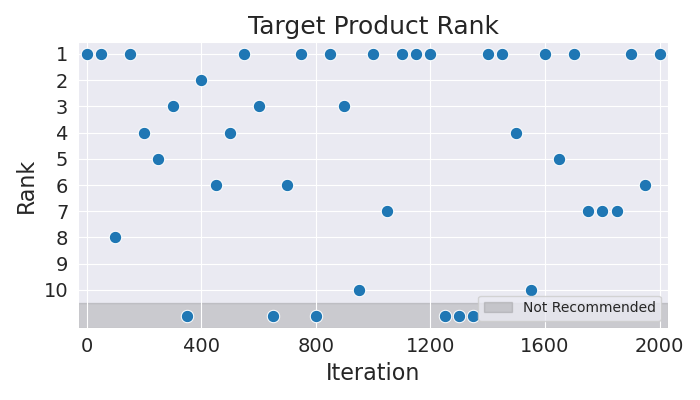

Data behind this chart, as committed beside it:
Iteration, Rank
0, 1
50, 1
100, 8
150, 1
200, 4
250, 5
300, 3
350, 11
400, 2
450, 6
500, 4
550, 1
600, 3
650, 11
700, 6
750, 1
800, 11
850, 1
900, 3
950, 10
1000, 1
1050, 7
1100, 1
1150, 1
1200, 1
1250, 11
1300, 11
1350, 11
1400, 1
1450, 1
1500, 4
1550, 10
1600, 1
1650, 5
1700, 1
1750, 7
1800, 7
1850, 7
1900, 1
1950, 6
2000, 1
